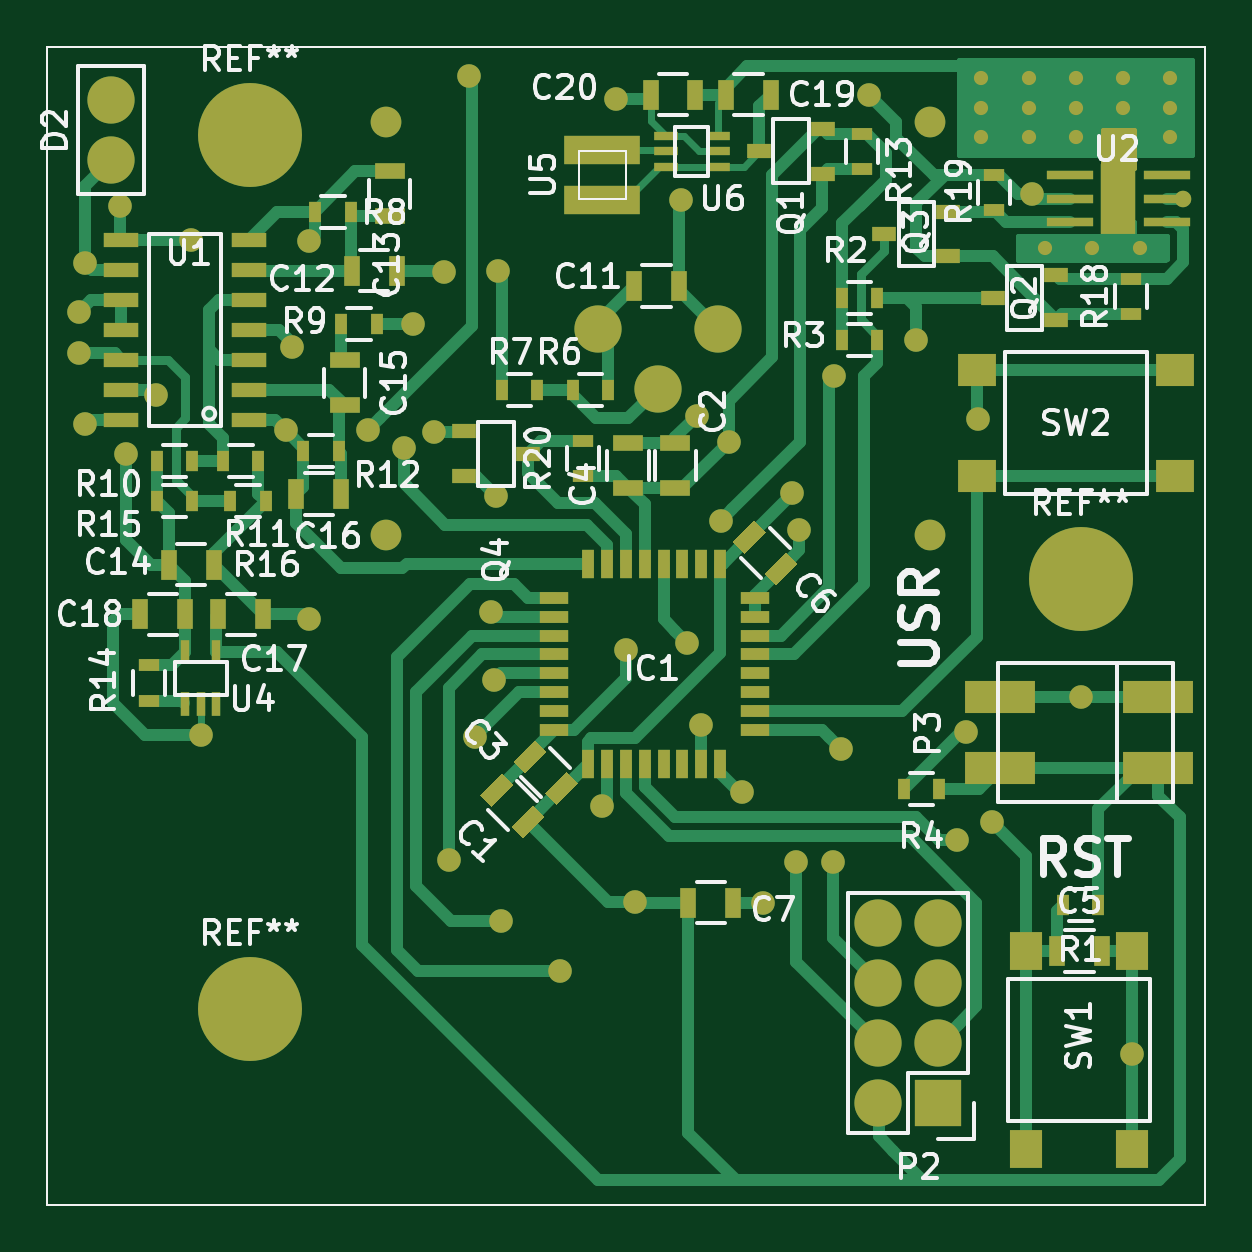
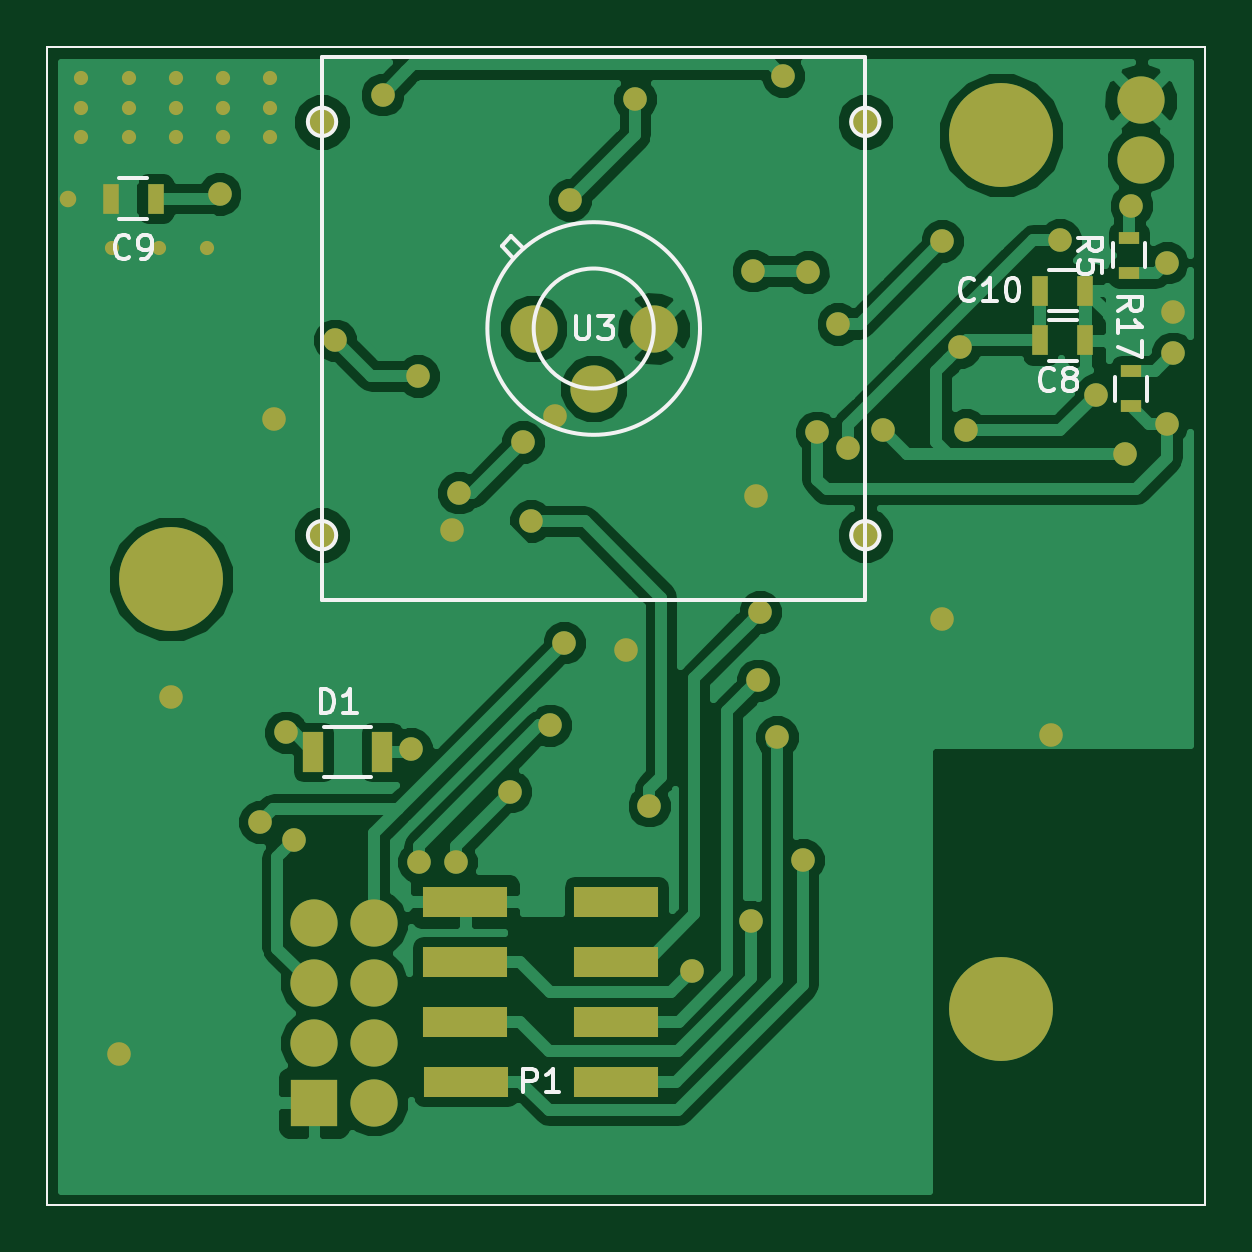
Circuit board: 10 layer files. Board 49.0 x 49.0 mm.
- bottom_copper: Sensor-B.Cu.gbr (62938 bytes)
- bottom_mask: Sensor-B.Mask.gbr (3676 bytes)
- paste: Sensor-B.Paste.gbr (1215 bytes)
- bottom_silk: Sensor-B.SilkS.gbr (8023 bytes)
- outline: Sensor-Edge.Cuts.gbr (489 bytes)
- top_copper: Sensor-F.Cu.gbr (30894 bytes)
- top_mask: Sensor-F.Mask.gbr (8793 bytes)
- paste: Sensor-F.Paste.gbr (5700 bytes)
- top_silk: Sensor-F.SilkS.gbr (51669 bytes)
- drill: Sensor.drl (1595 bytes)

=== bottom_copper: Sensor-B.Cu.gbr (62938 bytes, source omitted) ===
=== bottom_mask: Sensor-B.Mask.gbr ===
G04 #@! TF.FileFunction,Soldermask,Bot*
%FSLAX46Y46*%
G04 Gerber Fmt 4.6, Leading zero omitted, Abs format (unit mm)*
G04 Created by KiCad (PCBNEW 4.0.4+dfsg1-stable) date Sun Feb 26 01:11:18 2017*
%MOMM*%
%LPD*%
G01*
G04 APERTURE LIST*
%ADD10C,0.100000*%
%ADD11C,0.600000*%
%ADD12R,0.900000X1.700000*%
%ADD13C,4.400000*%
%ADD14C,2.000000*%
%ADD15C,1.300000*%
%ADD16R,0.700000X1.300000*%
%ADD17R,0.900000X0.500000*%
%ADD18R,3.600000X1.270000*%
%ADD19R,2.000000X2.000000*%
%ADD20C,1.000000*%
%ADD21C,0.700000*%
G04 APERTURE END LIST*
D10*
X118400000Y-118300000D02*
X167400000Y-118300000D01*
X118400000Y-69300000D02*
X118400000Y-118300000D01*
X167400000Y-69300000D02*
X118400000Y-69300000D01*
X167400000Y-118300000D02*
X167400000Y-69300000D01*
D11*
X163950000Y-73100000D03*
X165950000Y-73100000D03*
X157950000Y-73100000D03*
X161950000Y-73100000D03*
X159950000Y-73100000D03*
X163950000Y-70600000D03*
X165950000Y-70600000D03*
X157950000Y-70600000D03*
X161950000Y-70600000D03*
X159950000Y-70600000D03*
X165950000Y-71850000D03*
X163950000Y-71850000D03*
X157950000Y-71850000D03*
X159950000Y-71850000D03*
X161950000Y-71850000D03*
X164650000Y-77800000D03*
X162650000Y-77800000D03*
X160650000Y-77800000D03*
D12*
X153225000Y-99125000D03*
X156125000Y-99125000D03*
D13*
X127000000Y-73000000D03*
X162150000Y-91800000D03*
D14*
X146800000Y-81200000D03*
X141720000Y-81200000D03*
X144260000Y-83740000D03*
D15*
X132760000Y-89950000D03*
X132760000Y-72450000D03*
X155760000Y-72450000D03*
X155760000Y-89950000D03*
D16*
X125350000Y-81700000D03*
X123450000Y-81700000D03*
X162800000Y-75700000D03*
X164700000Y-75700000D03*
X125350000Y-79600000D03*
X123450000Y-79600000D03*
D14*
X121100000Y-74070000D03*
X121100000Y-71530000D03*
D17*
X121600000Y-77350000D03*
X121600000Y-78850000D03*
X121500000Y-84500000D03*
X121500000Y-83000000D03*
D18*
X143300000Y-105460000D03*
X143300000Y-108000000D03*
X143300000Y-110540000D03*
X149700000Y-105460000D03*
X149700000Y-108000000D03*
X149675000Y-113080000D03*
X149700000Y-110540000D03*
X143325000Y-113080000D03*
D19*
X156100000Y-113980000D03*
D14*
X153560000Y-113980000D03*
X156100000Y-111440000D03*
X153560000Y-111440000D03*
X156100000Y-108900000D03*
X153560000Y-108900000D03*
X156100000Y-106360000D03*
X153560000Y-106360000D03*
D13*
X127000000Y-110000000D03*
D20*
X162150000Y-96800000D03*
X164350000Y-111900000D03*
D21*
X166500000Y-75700000D03*
D20*
X148700000Y-105500000D03*
X142900000Y-94800000D03*
X145900000Y-84900000D03*
X137400000Y-88300000D03*
X157800000Y-85050000D03*
X150250000Y-89750006D03*
X129500000Y-93500000D03*
X119750000Y-80500000D03*
X124900000Y-98400000D03*
X149950000Y-88150000D03*
X143300000Y-105460000D03*
X147250000Y-86000008D03*
X158400000Y-102100000D03*
X145499998Y-94500000D03*
X160100000Y-75500000D03*
X153200000Y-71300000D03*
X121750000Y-86499988D03*
X128750000Y-82000000D03*
X132000000Y-85500000D03*
X136250000Y-70500000D03*
X142500000Y-71500000D03*
X145250000Y-75750000D03*
X135200000Y-78800000D03*
X137500000Y-78750000D03*
X133900000Y-80999998D03*
X129500000Y-77500000D03*
X128500000Y-85500000D03*
X123000000Y-84000000D03*
X152000000Y-99000000D03*
X157300000Y-98300000D03*
X120000000Y-78410000D03*
X124500000Y-77450002D03*
X121500000Y-76000000D03*
X133500000Y-86250000D03*
X140100000Y-108400000D03*
X137200000Y-93195980D03*
X137600000Y-106300000D03*
X135400000Y-103700000D03*
X137300000Y-96100000D03*
X136500002Y-98500000D03*
X141900000Y-101400000D03*
X146914475Y-89358746D03*
X156940000Y-102870000D03*
X151654013Y-103800000D03*
X146100000Y-98000000D03*
X150100000Y-103800002D03*
X147800000Y-100800000D03*
X119750000Y-82250000D03*
X155200000Y-81700000D03*
X151700000Y-83200000D03*
X134800000Y-85600000D03*
X120000000Y-85250000D03*
M02*

=== paste: Sensor-B.Paste.gbr ===
G04 #@! TF.FileFunction,Paste,Bot*
%FSLAX46Y46*%
G04 Gerber Fmt 4.6, Leading zero omitted, Abs format (unit mm)*
G04 Created by KiCad (PCBNEW 4.0.4+dfsg1-stable) date Tue Feb 14 21:55:06 2017*
%MOMM*%
%LPD*%
G01*
G04 APERTURE LIST*
%ADD10C,0.100000*%
%ADD11R,0.900000X1.700000*%
%ADD12R,0.700000X1.300000*%
%ADD13R,0.500000X0.900000*%
%ADD14R,0.900000X0.500000*%
%ADD15R,3.600000X1.270000*%
G04 APERTURE END LIST*
D10*
X118400000Y-118300000D02*
X167400000Y-118300000D01*
X118400000Y-69300000D02*
X118400000Y-118300000D01*
X167400000Y-69300000D02*
X118400000Y-69300000D01*
X167400000Y-118300000D02*
X167400000Y-69300000D01*
D11*
X160350000Y-106100000D03*
X163250000Y-106100000D03*
D12*
X125350000Y-81700000D03*
X123450000Y-81700000D03*
X162800000Y-75700000D03*
X164700000Y-75700000D03*
X125350000Y-79600000D03*
X123450000Y-79600000D03*
D13*
X166250000Y-106100000D03*
X164750000Y-106100000D03*
D14*
X121600000Y-77350000D03*
X121600000Y-78850000D03*
X121500000Y-84500000D03*
X121500000Y-83000000D03*
D15*
X143300000Y-105460000D03*
X143300000Y-108000000D03*
X143300000Y-110540000D03*
X149700000Y-105460000D03*
X149700000Y-108000000D03*
X149675000Y-113080000D03*
X149700000Y-110540000D03*
X143325000Y-113080000D03*
M02*

=== bottom_silk: Sensor-B.SilkS.gbr (8023 bytes, source omitted) ===
=== outline: Sensor-Edge.Cuts.gbr ===
G04 #@! TF.FileFunction,Profile,NP*
%FSLAX46Y46*%
G04 Gerber Fmt 4.6, Leading zero omitted, Abs format (unit mm)*
G04 Created by KiCad (PCBNEW 4.0.4+dfsg1-stable) date Sun Feb 26 01:11:18 2017*
%MOMM*%
%LPD*%
G01*
G04 APERTURE LIST*
%ADD10C,0.100000*%
G04 APERTURE END LIST*
D10*
X118400000Y-118300000D02*
X167400000Y-118300000D01*
X118400000Y-69300000D02*
X118400000Y-118300000D01*
X167400000Y-69300000D02*
X118400000Y-69300000D01*
X167400000Y-118300000D02*
X167400000Y-69300000D01*
M02*

=== top_copper: Sensor-F.Cu.gbr (30894 bytes, source omitted) ===
=== top_mask: Sensor-F.Mask.gbr (8793 bytes, source omitted) ===
=== paste: Sensor-F.Paste.gbr ===
G04 #@! TF.FileFunction,Paste,Top*
%FSLAX46Y46*%
G04 Gerber Fmt 4.6, Leading zero omitted, Abs format (unit mm)*
G04 Created by KiCad (PCBNEW 4.0.4+dfsg1-stable) date Tue Feb 14 21:55:06 2017*
%MOMM*%
%LPD*%
G01*
G04 APERTURE LIST*
%ADD10C,0.100000*%
%ADD11R,0.500000X1.200000*%
%ADD12R,1.200000X0.500000*%
%ADD13R,0.700000X1.300000*%
%ADD14R,0.500000X0.900000*%
%ADD15R,1.300000X0.700000*%
%ADD16R,1.000000X0.600000*%
%ADD17R,0.900000X0.500000*%
%ADD18R,1.600000X1.400000*%
%ADD19R,1.500000X0.600000*%
%ADD20R,0.400000X1.000000*%
%ADD21R,3.200000X1.200000*%
%ADD22R,1.000000X0.350000*%
%ADD23R,0.600000X0.400000*%
%ADD24R,1.500000X5.000000*%
G04 APERTURE END LIST*
D10*
X118400000Y-118300000D02*
X167400000Y-118300000D01*
X118400000Y-69300000D02*
X118400000Y-118300000D01*
X167400000Y-69300000D02*
X118400000Y-69300000D01*
X167400000Y-118300000D02*
X167400000Y-69300000D01*
D11*
X146900000Y-91150000D03*
X146100000Y-91150000D03*
X145300000Y-91150000D03*
X144500000Y-91150000D03*
X143700000Y-91150000D03*
X142900000Y-91150000D03*
X142100000Y-91150000D03*
X141300000Y-91150000D03*
D12*
X139850000Y-92600000D03*
X139850000Y-93400000D03*
X139850000Y-94200000D03*
X139850000Y-95000000D03*
X139850000Y-95800000D03*
X139850000Y-96600000D03*
X139850000Y-97400000D03*
X139850000Y-98200000D03*
D11*
X141300000Y-99650000D03*
X142100000Y-99650000D03*
X142900000Y-99650000D03*
X143700000Y-99650000D03*
X144500000Y-99650000D03*
X145300000Y-99650000D03*
X146100000Y-99650000D03*
X146900000Y-99650000D03*
D12*
X148350000Y-98200000D03*
X148350000Y-97400000D03*
X148350000Y-96600000D03*
X148350000Y-95800000D03*
X148350000Y-95000000D03*
X148350000Y-94200000D03*
X148350000Y-93400000D03*
X148350000Y-92600000D03*
D13*
X147450000Y-105500000D03*
X145550000Y-105500000D03*
D14*
X153550000Y-81700000D03*
X152050000Y-81700000D03*
D10*
G36*
X140878858Y-100459619D02*
X139959619Y-101378858D01*
X139464644Y-100883883D01*
X140383883Y-99964644D01*
X140878858Y-100459619D01*
X140878858Y-100459619D01*
G37*
G36*
X139535356Y-99116117D02*
X138616117Y-100035356D01*
X138121142Y-99540381D01*
X139040381Y-98621142D01*
X139535356Y-99116117D01*
X139535356Y-99116117D01*
G37*
G36*
X147421142Y-90240381D02*
X148340381Y-89321142D01*
X148835356Y-89816117D01*
X147916117Y-90735356D01*
X147421142Y-90240381D01*
X147421142Y-90240381D01*
G37*
G36*
X148764644Y-91583883D02*
X149683883Y-90664644D01*
X150178858Y-91159619D01*
X149259619Y-92078858D01*
X148764644Y-91583883D01*
X148764644Y-91583883D01*
G37*
G36*
X139478858Y-101859619D02*
X138559619Y-102778858D01*
X138064644Y-102283883D01*
X138983883Y-101364644D01*
X139478858Y-101859619D01*
X139478858Y-101859619D01*
G37*
G36*
X138135356Y-100516117D02*
X137216117Y-101435356D01*
X136721142Y-100940381D01*
X137640381Y-100021142D01*
X138135356Y-100516117D01*
X138135356Y-100516117D01*
G37*
D15*
X145000000Y-87950000D03*
X145000000Y-86050000D03*
X143000000Y-87950000D03*
X143000000Y-86050000D03*
X157300000Y-84450000D03*
X157300000Y-82550000D03*
D13*
X145150000Y-79400000D03*
X143250000Y-79400000D03*
X133200000Y-78750000D03*
X131300000Y-78750000D03*
X129550000Y-74400000D03*
X131450000Y-74400000D03*
X123550000Y-91200000D03*
X125450000Y-91200000D03*
D15*
X131000000Y-82550000D03*
X131000000Y-84450000D03*
D13*
X128950000Y-88200000D03*
X130850000Y-88200000D03*
X125650000Y-93300000D03*
X127550000Y-93300000D03*
X124250000Y-93300000D03*
X122350000Y-93300000D03*
X149050000Y-71300000D03*
X147150000Y-71300000D03*
X143950000Y-71300000D03*
X145850000Y-71300000D03*
D16*
X151250000Y-74650000D03*
X151250000Y-72750000D03*
X148550000Y-73700000D03*
D17*
X154500000Y-87250000D03*
X154500000Y-85750000D03*
D14*
X152050000Y-79900000D03*
X153550000Y-79900000D03*
X140650000Y-83800000D03*
X142150000Y-83800000D03*
X137650000Y-83800000D03*
X139150000Y-83800000D03*
X129750000Y-76250000D03*
X131250000Y-76250000D03*
X130850000Y-81000000D03*
X132350000Y-81000000D03*
X123050000Y-86800000D03*
X124550000Y-86800000D03*
X125850000Y-86800000D03*
X127350000Y-86800000D03*
X129250000Y-86400000D03*
X130750000Y-86400000D03*
D17*
X152900000Y-74450000D03*
X152900000Y-72950000D03*
X122700000Y-96950000D03*
X122700000Y-95450000D03*
D18*
X165900000Y-85750000D03*
X165900000Y-81250000D03*
X157500000Y-85750000D03*
X157500000Y-81250000D03*
D19*
X126950000Y-85060000D03*
X126950000Y-83790000D03*
X126950000Y-82520000D03*
X126950000Y-81250000D03*
X126950000Y-79980000D03*
X126950000Y-78710000D03*
X126950000Y-77440000D03*
X121550000Y-77440000D03*
X121550000Y-78710000D03*
X121550000Y-79980000D03*
X121550000Y-81250000D03*
X121550000Y-82520000D03*
X121550000Y-83790000D03*
X121550000Y-85060000D03*
D20*
X124250000Y-97100000D03*
X124900000Y-97100000D03*
X125550000Y-97100000D03*
X125550000Y-94900000D03*
X124250000Y-94900000D03*
D21*
X141900000Y-75740000D03*
X141900000Y-73660000D03*
D22*
X146800000Y-74350000D03*
X146800000Y-73700000D03*
X146800000Y-73050000D03*
X144600000Y-73050000D03*
X144600000Y-73700000D03*
X144600000Y-74350000D03*
D14*
X123050000Y-88500000D03*
X124550000Y-88500000D03*
X126150000Y-88500000D03*
X127650000Y-88500000D03*
D18*
X166100000Y-99650000D03*
X166100000Y-95150000D03*
X157700000Y-99650000D03*
X157700000Y-95150000D03*
D23*
X165100000Y-76700000D03*
X165100000Y-75700000D03*
X165100000Y-74700000D03*
X162400000Y-74700000D03*
X162400000Y-75700000D03*
X162400000Y-76700000D03*
D24*
X163750000Y-74400000D03*
D16*
X160950000Y-79650000D03*
X160950000Y-77750000D03*
X158250000Y-78700000D03*
X156550000Y-78150000D03*
X156550000Y-76250000D03*
X153850000Y-77200000D03*
D17*
X164100000Y-79400000D03*
X164100000Y-77900000D03*
X158500000Y-76200000D03*
X158500000Y-74700000D03*
D16*
X136050000Y-85550000D03*
X136050000Y-87450000D03*
X138750000Y-86500000D03*
D17*
X141100000Y-87450000D03*
X141100000Y-85950000D03*
M02*

=== top_silk: Sensor-F.SilkS.gbr (51669 bytes, source omitted) ===
=== drill: Sensor.drl ===
M48
;DRILL file {KiCad 4.0.4+dfsg1-stable} date Sun Feb 26 01:11:21 2017
;FORMAT={-:-/ absolute / inch / decimal}
FMAT,2
INCH,TZ
T1C0.012
T2C0.020
T3C0.024
T4C0.030
T5C0.040
T6C0.051
T7C0.087
%
G90
G05
M72
T1
X6.2185Y2.7795
X6.2185Y2.8287
X6.2185Y2.878
X6.2972Y2.7795
X6.2972Y2.8287
X6.2972Y2.878
X6.3248Y3.063
X6.376Y2.7795
X6.376Y2.8287
X6.376Y2.878
X6.4035Y3.063
X6.4547Y2.7795
X6.4547Y2.8287
X6.4547Y2.878
X6.4823Y3.063
X6.5335Y2.7795
X6.5335Y2.8287
X6.5335Y2.878
X6.5551Y2.9803
T2
X5.5795Y3.1969
X5.6795Y3.2969
X5.7795Y3.1969
T3
X4.7146Y3.1693
X4.7146Y3.2382
X4.7244Y3.087
X4.7244Y3.3563
X4.7835Y2.9921
X4.7933Y3.4055
X4.8425Y3.3071
X4.9016Y3.0492
X4.9173Y3.874
X5.0591Y3.3661
X5.0689Y3.2283
X5.0984Y3.0512
X5.0984Y3.6811
X5.1969Y3.3661
X5.2559Y3.3957
X5.2717Y3.189
X5.3071Y3.3701
X5.3228Y3.1024
X5.3307Y4.0827
X5.3642Y2.7756
X5.374Y3.878
X5.4016Y3.6691
X5.4055Y3.7835
X5.4094Y3.4764
X5.4134Y3.1004
X5.4173Y4.185
X5.5157Y4.2677
X5.5866Y3.9921
X5.6102Y2.815
X5.626Y3.7323
X5.6417Y4.152
X5.7185Y2.9823
X5.7283Y3.7205
X5.7441Y3.3425
X5.752Y3.8583
X5.784Y3.5181
X5.7972Y3.3858
X5.8189Y3.9685
X5.8543Y4.1535
X5.9035Y3.4705
X5.9094Y4.0866
X5.9154Y3.5335
X5.9706Y4.0866
X5.9724Y3.2756
X5.9843Y3.8976
X6.0315Y2.8071
X6.1102Y3.2165
X6.1787Y4.05
X6.1929Y3.8701
X6.2126Y3.3484
X6.2362Y4.0197
X6.3031Y2.9724
X6.3839Y3.811
X6.4705Y4.4055
T4
X4.7677Y2.8161
X4.7677Y2.9161
T5
X6.0457Y4.1874
X6.0457Y4.2874
X6.0457Y4.3874
X6.0457Y4.4874
X6.1457Y4.1874
X6.1457Y4.2874
X6.1457Y4.3874
X6.1457Y4.4874
T6
X5.2268Y2.8524
X5.2268Y3.5413
X6.1323Y2.8524
X6.1323Y3.5413
T7
X5.Y2.874
X5.Y4.3307
X6.3839Y3.6142
T0
M30
